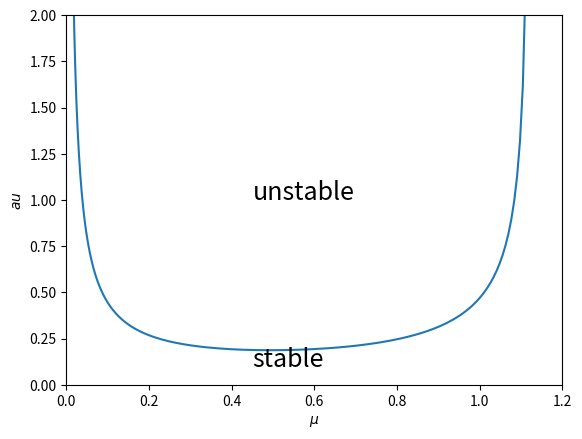

The script that saved this image:

#     -------------------------------------------------------------------
# 
#      Make \mu-\tau bifurcation curves in the Layton model of
#      tubuloglomerular oscillations.
# 
#      For Chapter 17, Section 17.2 of
#      Keener and Sneyd, Mathematical Physiology, 3rd Edition, Springer.
# 
# [redacted]
# 
#     -------------------------------------------------------------------

import numpy as np
import matplotlib.pyplot as plt
from scipy.optimize import fsolve

def Feval(tau):
    w = np.pi/(tau +k/(2*mu))
    return w/(2*np.sin(k*w/(2*mu)))-gamma
  

# Parameters
kbar = 0.5
cbar = np.exp(-kbar)
a = 10
kk = 0
k_values = np.arange(0.1, 2.1, 0.002)
U = np.zeros_like(k_values)
T = np.zeros_like(k_values)

# Iterate over k values
for idx, k in enumerate(k_values):
    c = np.exp(-k)
    F = 1 + np.tanh(a * (cbar - c))
    Fp = -a * (1/np.cosh(a * (cbar - c)))**2

    mu = k * F
    gamma = -k * Fp * c

    # Solve for tau
    tau = fsolve(lambda tau: Feval(tau), 0.2)[0]
    T[idx] = tau
    U[idx] = mu

# Plot mu-tau bifurcation curves
plt.figure()
plt.plot(U, T)
plt.xlabel('$\mu$')
plt.ylabel('$\tau$')
plt.axis([0, 1.2, 0, 2])
plt.text(0.45, 1, 'unstable', fontsize=18)
plt.text(0.45, 0.1, 'stable', fontsize=18)
plt.show()
